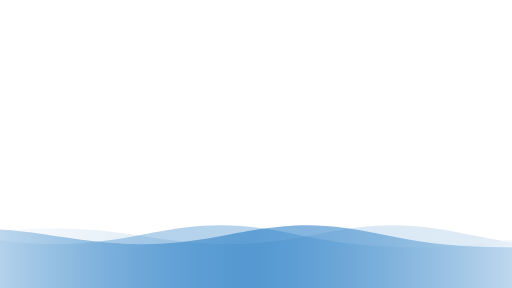
t = 0.00 s
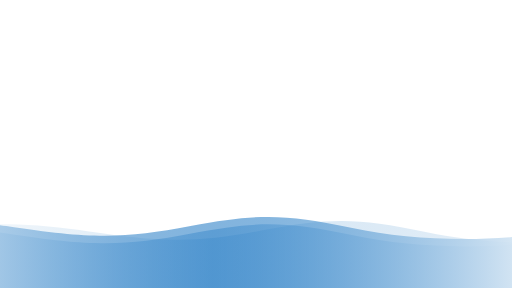
t = 1.80 s
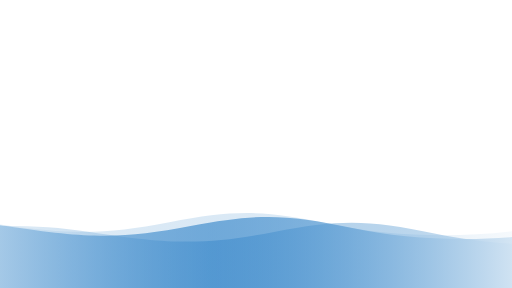
t = 3.30 s
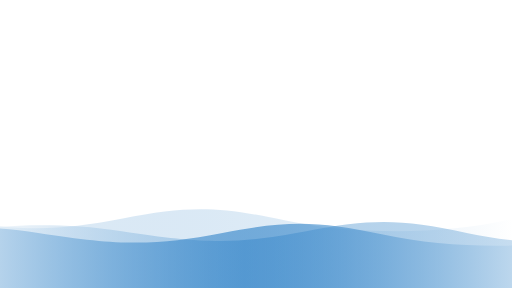
t = 5.00 s
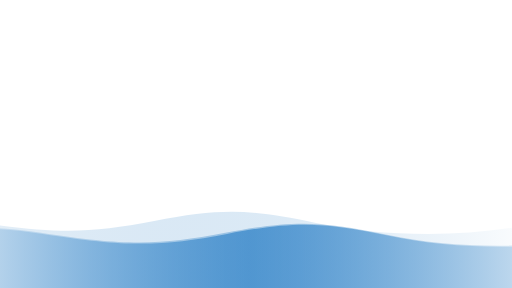
t = 6.40 s
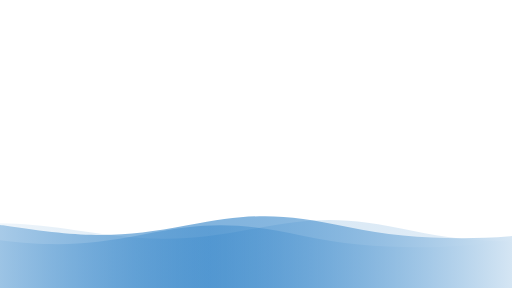
t = 8.00 s

The animated SVG that drew these frames (rendered in a browser with its animation timeline set to each time). Animation: 3 SMIL elements (animateTransform=3); one cycle of 10.00 s, repeats indefinitely.

  <svg version="1.1" xmlns="http://www.w3.org/2000/svg" xmlns:xlink="http://www.w3.org/1999/xlink" x="0px" y="0px"
    width="100%" height="100%" viewBox="0 0 1600 900" preserveAspectRatio="xMidYMax slice">
    <defs>
      <linearGradient id="bg">
        <stop offset="0%" style="stop-color:#FFF"></stop>
        <stop offset="50%" style="stop-color:rgba(7, 106, 189, 0.5)"></stop>
        <stop offset="100%" style="stop-color:#FFF"></stop>
      </linearGradient>
      <path id="wave" fill="url(#bg)" d="M-363.852,502.589c0,0,236.988-41.997,505.475,0
	s371.981,38.998,575.971,0s293.985-39.278,505.474,5.859s493.475,48.368,716.963-4.995v560.106H-363.852V502.589z" />
    </defs>
    <g>
      <use xlink:href='#wave' opacity=".3">
        <animateTransform attributeName="transform" attributeType="XML" type="translate" dur="10s" calcMode="spline"
          values="270 230; -334 180; 270 230" keyTimes="0; .5; 1" keySplines="0.42, 0, 0.58, 1.0;0.42, 0, 0.58, 1.0"
          repeatCount="indefinite" />
      </use>
      <use xlink:href='#wave' opacity=".6">
        <animateTransform attributeName="transform" attributeType="XML" type="translate" dur="8s" calcMode="spline"
          values="-270 230;243 220;-270 230" keyTimes="0; .6; 1" keySplines="0.42, 0, 0.58, 1.0;0.42, 0, 0.58, 1.0"
          repeatCount="indefinite" />
      </use>
      <use xlink:href='#wave' opacty=".9">
        <animateTransform attributeName="transform" attributeType="XML" type="translate" dur="6s" calcMode="spline"
          values="0 230;-140 200;0 230" keyTimes="0; .4; 1" keySplines="0.42, 0, 0.58, 1.0;0.42, 0, 0.58, 1.0"
          repeatCount="indefinite" />
      </use>
    </g>
  </svg>
